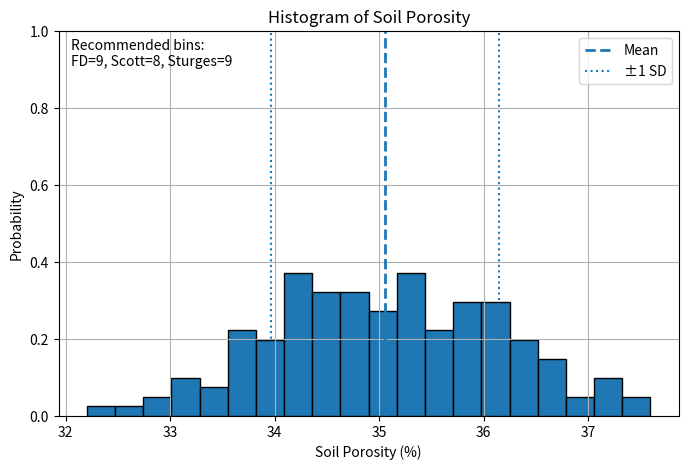

Here is the Python script that generated this plot:
import numpy as np
import pandas as pd
import matplotlib.pyplot as plt

# Try to import ipywidgets for interactivity
widgets_ok = False
try:
    from ipywidgets import interact, IntSlider, Checkbox
    widgets_ok = True
except Exception:
    widgets_ok = False

# 1) Generate dataset
np.random.seed(123)
n_samples =150
mu, sigma = 35, 1
porosity = np.random.normal(mu, sigma, n_samples)
porosity = np.clip(porosity, 0, 65)

import os
os.makedirs("data", exist_ok=True)
csv_path = "data/soil_porosity_dataset.csv"

import pandas as pd
df = pd.DataFrame({"sample_id": np.arange(1, n_samples+1), "porosity": porosity})
df.to_csv(csv_path, index=False)

# 2) Bin recommendations
def freedman_diaconis_bins(data):
    q75, q25 = np.percentile(data, [75, 25])
    iqr = q75 - q25
    if iqr == 0:
        return 10
    h = 2 * iqr / (len(data) ** (1/3))
    if h <= 0:
        return 10
    return max(int(np.ceil((data.max() - data.min()) / h)), 5)

def scott_bins(data):
    s = np.std(data, ddof=1)
    if s == 0:
        return 10
    h = 3.5 * s / (len(data) ** (1/3))
    if h <= 0:
        return 10
    return max(int(np.ceil((data.max() - data.min()) / h)), 5)

def sturges_bins(n):
    return max(int(np.ceil(np.log2(n) + 1)), 5)

fd_bins = freedman_diaconis_bins(df["porosity"].values)
sc_bins = scott_bins(df["porosity"].values)
st_bins = sturges_bins(len(df))

# 3) Plot function
def plot_hist(bins=20, density=True, show_mean=True, show_std=True):
    plt.figure(figsize=(8,5))
    plt.hist(df["porosity"], bins=bins, density=density, edgecolor="black")
    plt.xlabel("Soil Porosity (%)")
    plt.ylabel("Probability" if density else "Frequency")
    plt.title("Histogram of Soil Porosity")
    if show_mean:
        plt.axvline(df["porosity"].mean(), linestyle="--", linewidth=2, label="Mean")
    if show_std:
        m = df["porosity"].mean(); s = df["porosity"].std(ddof=1)
        plt.axvline(m - s, linestyle=":", linewidth=1.5, label="±1 SD")
        plt.axvline(m + s, linestyle=":", linewidth=1.5)
    txt = f"Recommended bins: \nFD={fd_bins}, Scott={sc_bins}, Sturges={st_bins}"
    plt.text(0.02, 0.98, txt, transform=plt.gca().transAxes, va="top")
    if density:
        plt.ylim(bottom=0, top=1)
    else:
        plt.ylim(bottom=0, top=n_samples+1)
    plt.grid(True)
    plt.legend()
    plt.show()

if widgets_ok:
    interact(plot_hist,
             bins=IntSlider(value=20, min=1, max=60, step=1, description="# of Bins"),
             density=Checkbox(value=True, description="Normalize (Probability)"),
             show_mean=Checkbox(value=True, description="Show Mean"),
             show_std=Checkbox(value=True, description="Show ±1 SD"))
else:
    plot_hist(bins=20, density=True, show_mean=True, show_std=True)

